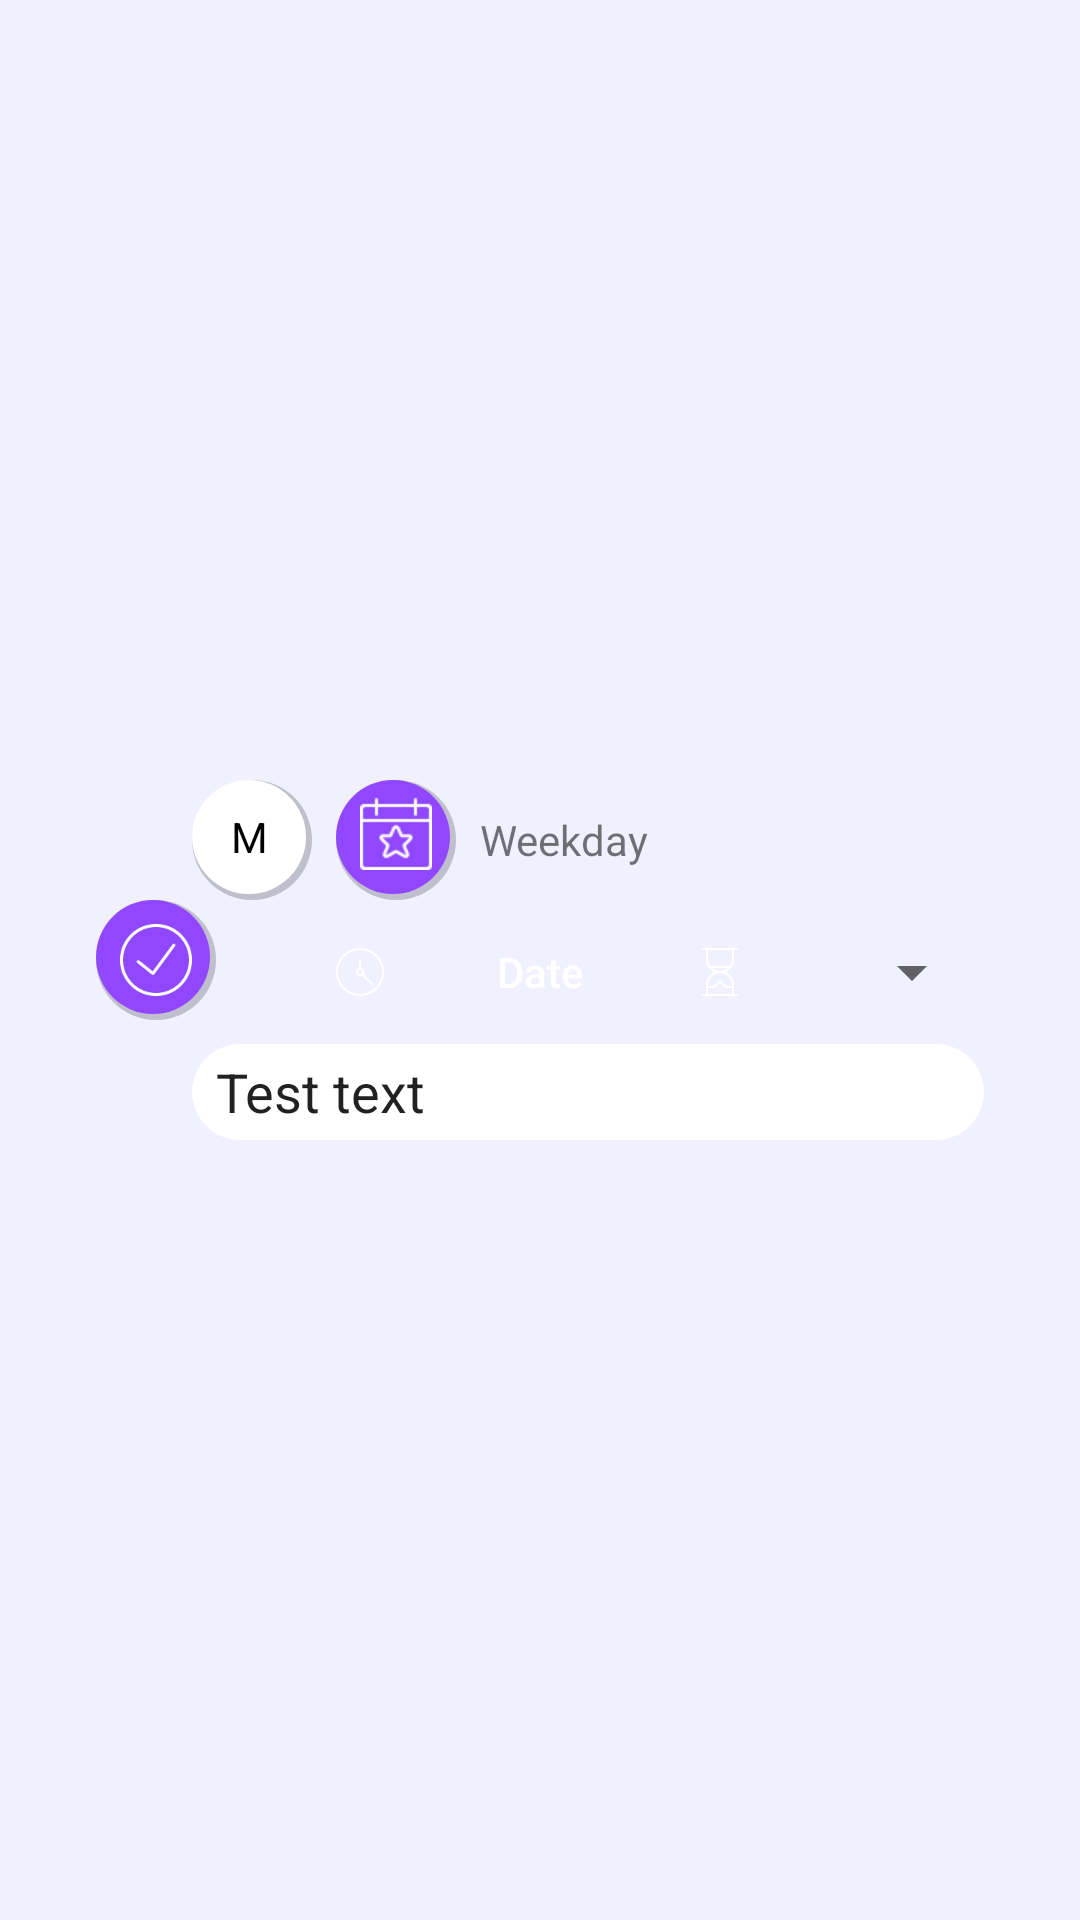

Here is an Android app screen rendered from its layout file. Give the layout XML and the strings, colors and styles it references.
<!-- AndroidManifest.xml: application theme Theme.Twitimer -->
<!-- res/layout/schedule_item.xml -->
<?xml version="1.0" encoding="utf-8"?>
<androidx.constraintlayout.widget.ConstraintLayout xmlns:android="http://schemas.android.com/apk/res/android"
    xmlns:app="http://schemas.android.com/apk/res-auto"
    android:layout_width="match_parent"
    android:layout_height="wrap_content"
    android:background="@color/secondary_background">

    <LinearLayout
        android:id="@+id/layoutSchedule"
        android:layout_width="0dp"
        android:layout_height="wrap_content"
        android:layout_marginStart="16dp"
        android:layout_marginTop="8dp"
        android:layout_marginEnd="16dp"
        android:layout_marginBottom="8dp"
        android:background="@drawable/item_round_secondary"
        android:orientation="horizontal"
        android:padding="16dp"
        app:layout_constraintBottom_toBottomOf="parent"
        app:layout_constraintEnd_toEndOf="parent"
        app:layout_constraintStart_toStartOf="parent"
        app:layout_constraintTop_toTopOf="parent">

        <LinearLayout
            android:id="@+id/layoutScheduleContent"
            android:layout_width="match_parent"
            android:layout_height="wrap_content"
            android:layout_weight="0"
            android:orientation="vertical"
            android:paddingLeft="32dp">

            <LinearLayout
                android:layout_width="match_parent"
                android:layout_height="match_parent"
                android:orientation="horizontal">

                <TextView
                    android:id="@+id/textViewWeekday"
                    android:layout_width="40dp"
                    android:layout_height="40dp"
                    android:layout_marginEnd="8dp"
                    android:background="@drawable/shadow_oval"
                    android:gravity="center"
                    android:paddingEnd="2dp"
                    android:paddingBottom="2dp"
                    android:text="M"
                    android:textAlignment="center"
                    android:textColor="@color/text" />

                <ImageView
                    android:id="@+id/imageViewCustom"
                    android:layout_width="40dp"
                    android:layout_height="40dp"
                    android:layout_marginEnd="8dp"
                    android:layout_weight="0"
                    android:background="@drawable/shadow_oval_custom"
                    android:paddingStart="8dp"
                    android:paddingTop="6dp"
                    android:paddingEnd="8dp"
                    android:paddingBottom="10dp"
                    app:srcCompat="@drawable/calendar_favorite"
                    app:tint="@color/light" />

                <TextView
                    android:id="@+id/textViewDay"
                    android:layout_width="match_parent"
                    android:layout_height="match_parent"
                    android:gravity="fill_vertical"
                    android:text="Weekday" />

            </LinearLayout>

            <LinearLayout
                android:layout_width="wrap_content"
                android:layout_height="match_parent"
                android:layout_weight="1"
                android:orientation="horizontal">

                <View
                    android:layout_width="0dp"
                    android:layout_height="0dp"
                    android:layout_weight="1" />

                <ImageView
                    android:id="@+id/imageViewClockIcon"
                    android:layout_width="16dp"
                    android:layout_height="wrap_content"
                    android:layout_marginEnd="8dp"
                    app:srcCompat="@drawable/time_clock_circle"
                    app:tint="@color/light" />

                <Button
                    android:id="@+id/buttonDate"
                    style="?android:attr/borderlessButtonStyle"
                    android:layout_width="wrap_content"
                    android:layout_height="wrap_content"
                    android:layout_marginEnd="8dp"
                    android:padding="0dp"
                    android:text="Date"
                    android:textAllCaps="false"
                    android:textColor="@color/light" />

                <ImageView
                    android:id="@+id/imageViewHourIcon"
                    android:layout_width="16dp"
                    android:layout_height="wrap_content"
                    app:srcCompat="@drawable/hourglass"
                    app:tint="@color/light" />

                <Spinner
                    android:id="@+id/spinnerHour"
                    android:layout_width="80dp"
                    android:layout_height="match_parent"
                    android:gravity="end"
                    android:paddingStart="0dp"
                    android:paddingEnd="24dp"
                    android:spinnerMode="dropdown" />

            </LinearLayout>

            <EditText
                android:id="@+id/editTextInfo"
                android:layout_width="match_parent"
                android:layout_height="32dp"
                android:background="@drawable/item_input"
                android:ems="10"
                android:inputType="textPersonName"
                android:paddingStart="8dp"
                android:paddingEnd="8dp"
                android:text="Test text"
                android:theme="@style/CustomSpinnerTheme" />

        </LinearLayout>
    </LinearLayout>

    <ImageView
        android:id="@+id/imageViewCheck"
        android:layout_width="40dp"
        android:layout_height="40dp"
        android:layout_marginStart="16dp"
        android:layout_weight="0"
        android:background="@drawable/item_round_primary"
        android:padding="8dp"
        app:layout_constraintBottom_toBottomOf="@+id/layoutSchedule"
        app:layout_constraintStart_toStartOf="@+id/layoutSchedule"
        app:layout_constraintTop_toTopOf="@+id/layoutSchedule"
        app:srcCompat="@drawable/check_circle"
        app:tint="@color/light" />

</androidx.constraintlayout.widget.ConstraintLayout>
<!-- resources referenced by this layout -->
<resources>
  <color name="light">#FFFFFFFF</color>
  <color name="secondary_background">#FFF0F0FF</color>
  <color name="text">#FF000000</color>
  <!-- drawable calendar_favorite: png bitmap (drawable, 366 bytes) -->
  <!-- drawable check_circle: png bitmap (drawable, 403 bytes) -->
  <!-- drawable hourglass: png bitmap (drawable, 304 bytes) -->
  <!-- drawable item_input (drawable) -->
  <layer-list xmlns:android="http://schemas.android.com/apk/res/android">
      <item>
          <shape android:shape="rectangle">
              <solid android:color="@color/background" />
              <corners android:radius="20dp" />
          </shape>
      </item>
  </layer-list>
  <!-- drawable item_round_primary (drawable) -->
  <layer-list xmlns:android="http://schemas.android.com/apk/res/android">
      <item>
          <shape android:shape="rectangle">
              <solid android:color="@color/dark_shadow" />
              <corners android:radius="32dp" />
          </shape>
      </item>
      <item
          android:bottom="2dp"
          android:left="0dp"
          android:right="2dp"
          android:top="0dp">
          <shape android:shape="rectangle">
              <corners android:radius="32dp" />
              <solid android:color="@color/primary" />
          </shape>
      </item>
  </layer-list>
  <!-- drawable shadow_oval (drawable) -->
  <?xml version="1.0" encoding="utf-8"?>
  <layer-list xmlns:android="http://schemas.android.com/apk/res/android">
      <item>
          <shape android:shape="oval">
              <solid android:color="@color/dark_shadow" />
          </shape>
      </item>
  
      <item
          android:bottom="2dp"
          android:left="0dp"
          android:right="2dp"
          android:top="0dp">
          <shape android:shape="oval">
              <solid android:color="@color/background" />
          </shape>
      </item>
  </layer-list>
  <!-- drawable shadow_oval_custom (drawable) -->
  <?xml version="1.0" encoding="utf-8"?>
  <layer-list xmlns:android="http://schemas.android.com/apk/res/android">
      <item>
          <shape android:shape="oval">
              <solid android:color="@color/dark_shadow" />
          </shape>
      </item>
  
      <item
          android:bottom="2dp"
          android:left="0dp"
          android:right="2dp"
          android:top="0dp">
          <shape android:shape="oval">
              <solid android:color="@color/primary" />
          </shape>
      </item>
  </layer-list>
  <!-- drawable time_clock_circle: png bitmap (drawable, 403 bytes) -->
  <style name="CustomSpinnerTheme">
          <item name="android:textColor">@color/light</item>
      </style>
  <style name="Theme.Twitimer" parent="Theme.MaterialComponents.DayNight">
  
          <item name="colorSurface">@color/primary</item>
          <item name="colorOnSurface">@color/primary</item>
          <item name="android:colorBackground">@color/primary</item>
          <item name="colorOnBackground">@color/primary</item>
  
          
          <item name="colorPrimary">@color/primary</item>
          <item name="colorPrimaryVariant">@color/primary</item>
          <item name="colorOnPrimary">@color/light</item>
  
          
          <item name="colorSecondary">@color/secondary</item>
          <item name="colorSecondaryVariant">@color/secondary</item>
          <item name="colorOnSecondary">@color/dark</item>
  
          
          <item name="android:statusBarColor" tools:targetApi="l">@color/primary</item>
          <item name="android:navigationBarColor" tools:targetApi="l">@color/primary</item>
          <item name="android:homeAsUpIndicator">@drawable/keyboard_arrow_left</item>
      </style>
  <color name="background">#FFFFFFFF</color>
  <color name="dark_shadow">#33000000</color>
  <color name="primary">#FF9146FF</color>
  <color name="secondary">#FF3A1C66</color>
  <color name="dark">#FF000000</color>
  <!-- drawable keyboard_arrow_left: png bitmap (drawable, 2215 bytes) -->
</resources>
